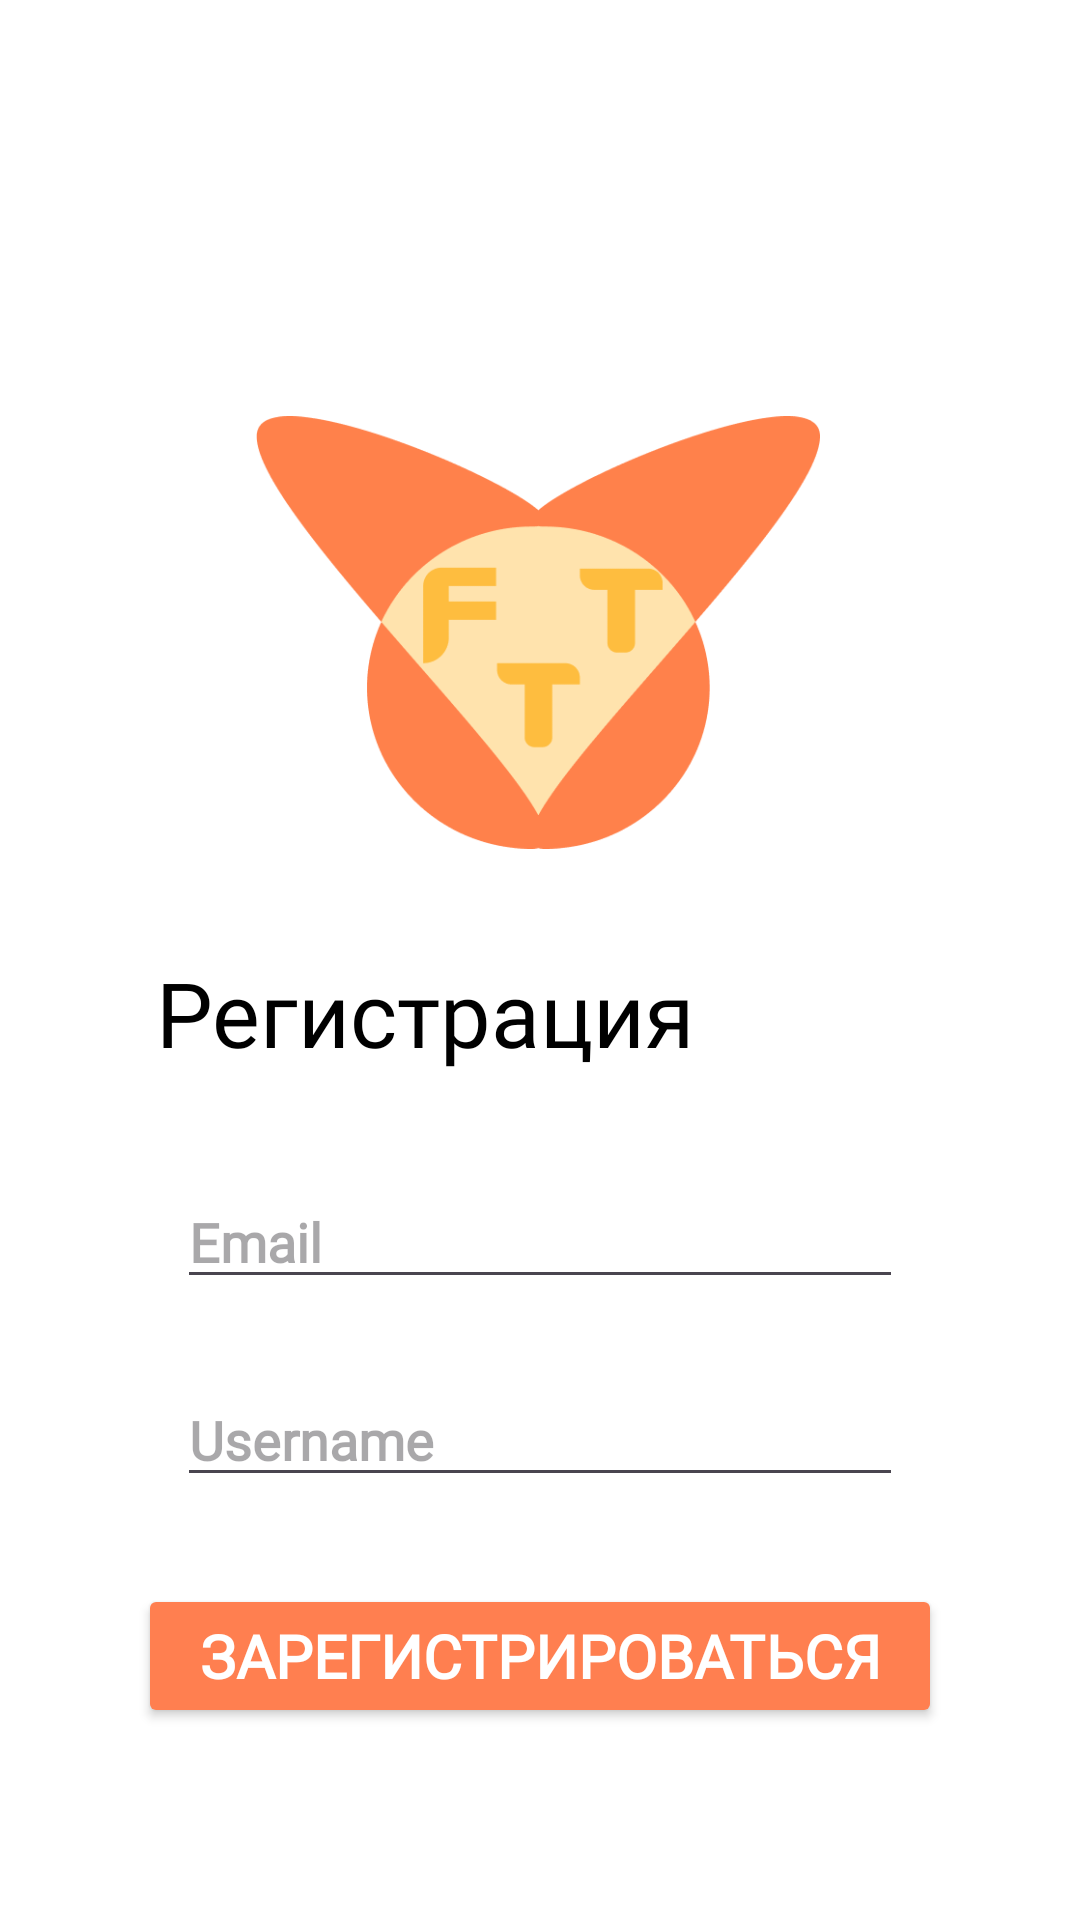

This screen was rendered from an Android layout file. Write that file and the resources it references.
<!-- AndroidManifest.xml: application theme Theme.Family_Task_Tracker -->
<!-- res/layout/activity_registr.xml -->
<?xml version="1.0" encoding="utf-8"?>
<androidx.constraintlayout.widget.ConstraintLayout xmlns:android="http://schemas.android.com/apk/res/android"
    xmlns:app="http://schemas.android.com/apk/res-auto"
    xmlns:tools="http://schemas.android.com/tools"
    android:layout_width="match_parent"
    android:layout_height="match_parent"
    android:background="@color/white"
    tools:context=".RegistrActivity">

    <EditText
        android:id="@+id/Email_et"
        android:layout_width="242dp"
        android:layout_height="wrap_content"
        android:layout_marginStart="59dp"
        android:layout_marginTop="34dp"
        android:ems="10"
        android:fontFamily="@font/ubuntu_light"
        android:hint="Email"
        android:inputType="text"
        android:textColor="#000000"
        android:textStyle="bold"
        app:layout_constraintStart_toStartOf="parent"
        app:layout_constraintTop_toBottomOf="@+id/Login_title" />

    <EditText
        android:id="@+id/user_name_et"
        android:layout_width="242dp"
        android:layout_height="wrap_content"
        android:layout_marginStart="59dp"
        android:layout_marginTop="100dp"
        android:ems="10"
        android:fontFamily="@font/ubuntu_light"
        android:hint="Username"
        android:inputType="text"
        android:textColor="#000000"
        android:textStyle="bold"
        app:layout_constraintStart_toStartOf="parent"
        app:layout_constraintTop_toBottomOf="@+id/Login_title" />

    <EditText
        android:id="@+id/Password_et"
        android:layout_width="242dp"
        android:layout_height="wrap_content"
        android:layout_marginStart="59dp"
        android:layout_marginTop="24dp"
        android:ems="10"
        android:fontFamily="@font/ubuntu_light"
        android:hint="Password"
        android:inputType="text"
        android:textColor="#000000"
        android:textStyle="bold"
        app:layout_constraintStart_toStartOf="parent"
        app:layout_constraintTop_toBottomOf="@+id/user_name_et" />

    <TextView
        android:id="@+id/Login_title"
        android:layout_width="wrap_content"
        android:layout_height="wrap_content"
        android:layout_marginStart="52dp"
        android:fontFamily="@font/ubuntu_medium"
        android:text="Регистрация"
        android:textColor="#000000"
        android:textSize="30sp"
        android:textStyle="normal"
        app:layout_constraintStart_toStartOf="parent"
        app:layout_constraintTop_toBottomOf="@+id/imageView" />



    <ImageView
        android:id="@+id/imageView"
        android:layout_width="188dp"
        android:layout_height="213dp"
        android:layout_marginTop="34dp"
        app:layout_constraintBottom_toBottomOf="parent"
        app:layout_constraintEnd_toEndOf="parent"
        app:layout_constraintHorizontal_bias="0.497"
        app:layout_constraintStart_toStartOf="parent"
        app:layout_constraintTop_toTopOf="parent"
        app:layout_constraintVertical_bias="0.179"
        app:srcCompat="@drawable/image_login" />


    <Button
        android:id="@+id/Sign_up_btn"
        android:layout_width="268dp"
        android:layout_height="wrap_content"
        android:layout_marginBottom="64dp"
        android:backgroundTint="@color/caral"
        android:fontFamily="@font/ubuntu_light"
        android:text="Зарегистрироваться"
        android:textColor="#FFFFFF"
        android:textColorLink="#000000"
        android:textSize="20sp"
        android:textStyle="bold"
        app:layout_constraintBottom_toBottomOf="parent"
        app:layout_constraintEnd_toEndOf="parent"
        app:layout_constraintStart_toStartOf="parent" />

    <ImageButton
        android:id="@+id/back_btn"
        android:layout_width="52dp"
        android:layout_height="38dp"
        android:layout_marginStart="18dp"
        android:layout_marginTop="28dp"
        android:background="#55000000"
        android:backgroundTint="@color/white"
        android:onClick="onClick_back"
        app:layout_constraintStart_toStartOf="parent"
        app:layout_constraintTop_toTopOf="parent"
        app:srcCompat="@drawable/arrow_back" />

</androidx.constraintlayout.widget.ConstraintLayout>
<!-- resources referenced by this layout -->
<resources>
  <color name="caral">#FF7F50</color>
  <color name="white">#FFFFFFFF</color>
  <!-- drawable image_login: png bitmap (drawable, 13382 bytes) -->
  <style name="Theme.Family_Task_Tracker" parent="Base.Theme.Family_Task_Tracker" />
  <style name="Base.Theme.Family_Task_Tracker" parent="Theme.Material3.DayNight.NoActionBar">
          
          
      </style>
</resources>
